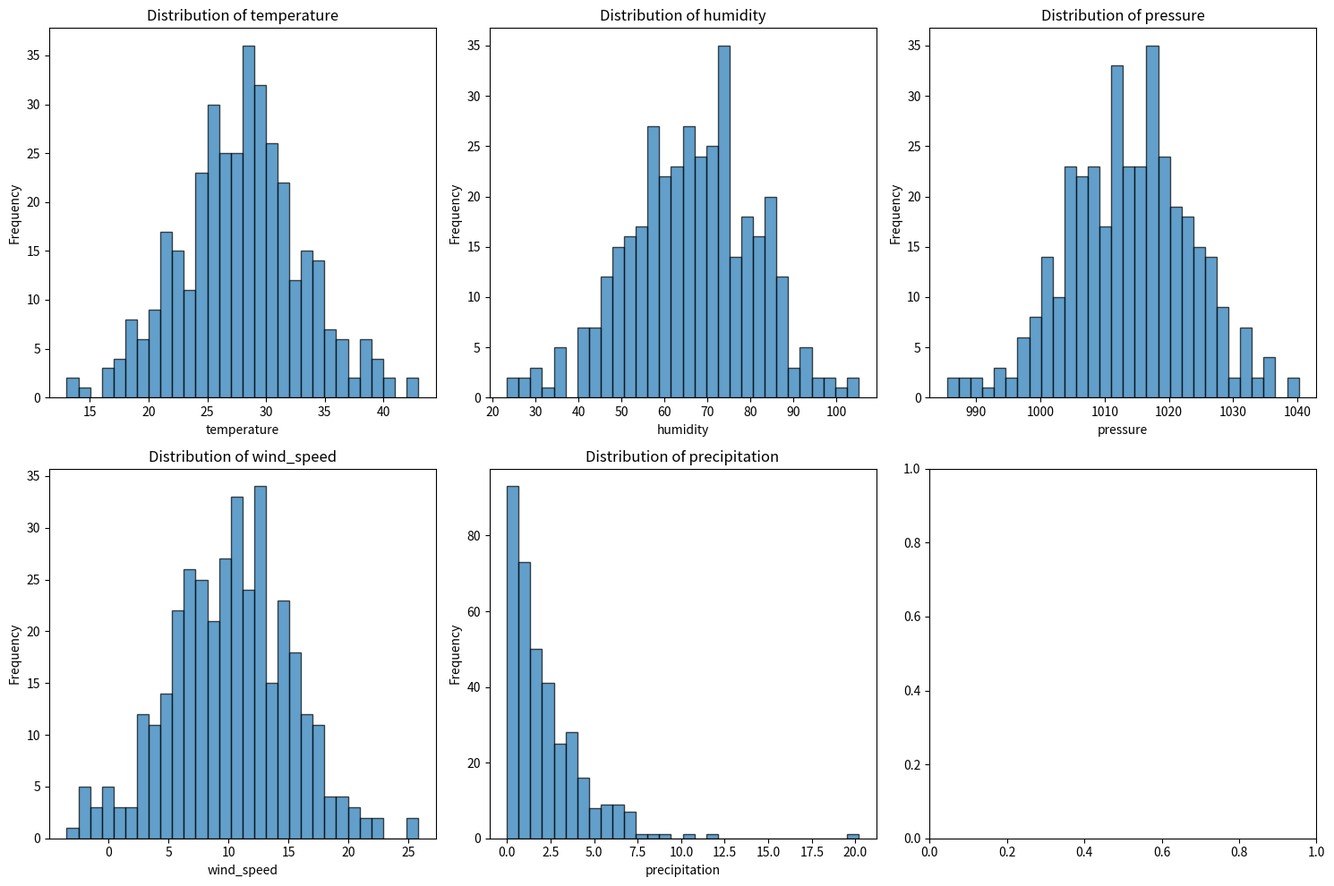
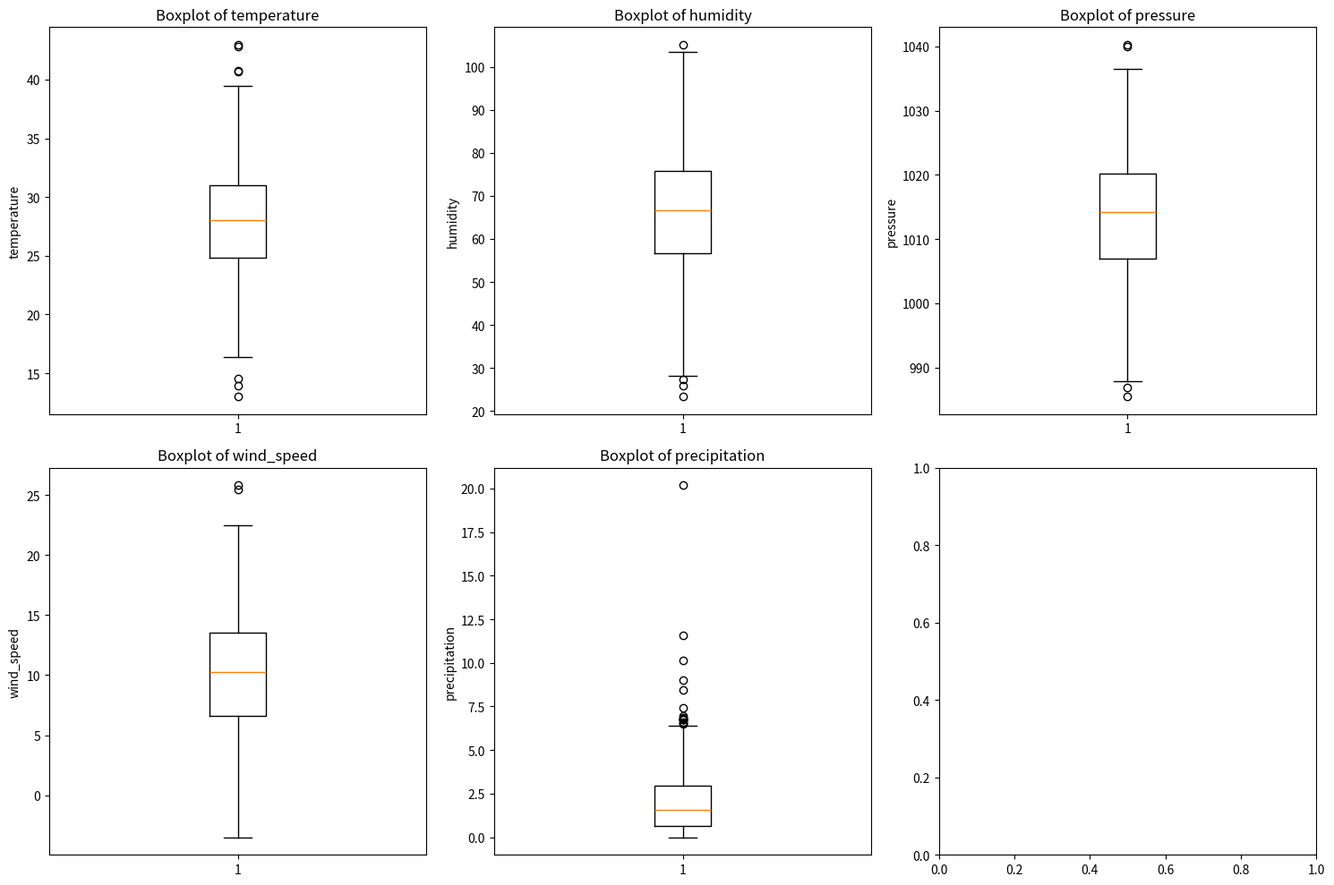
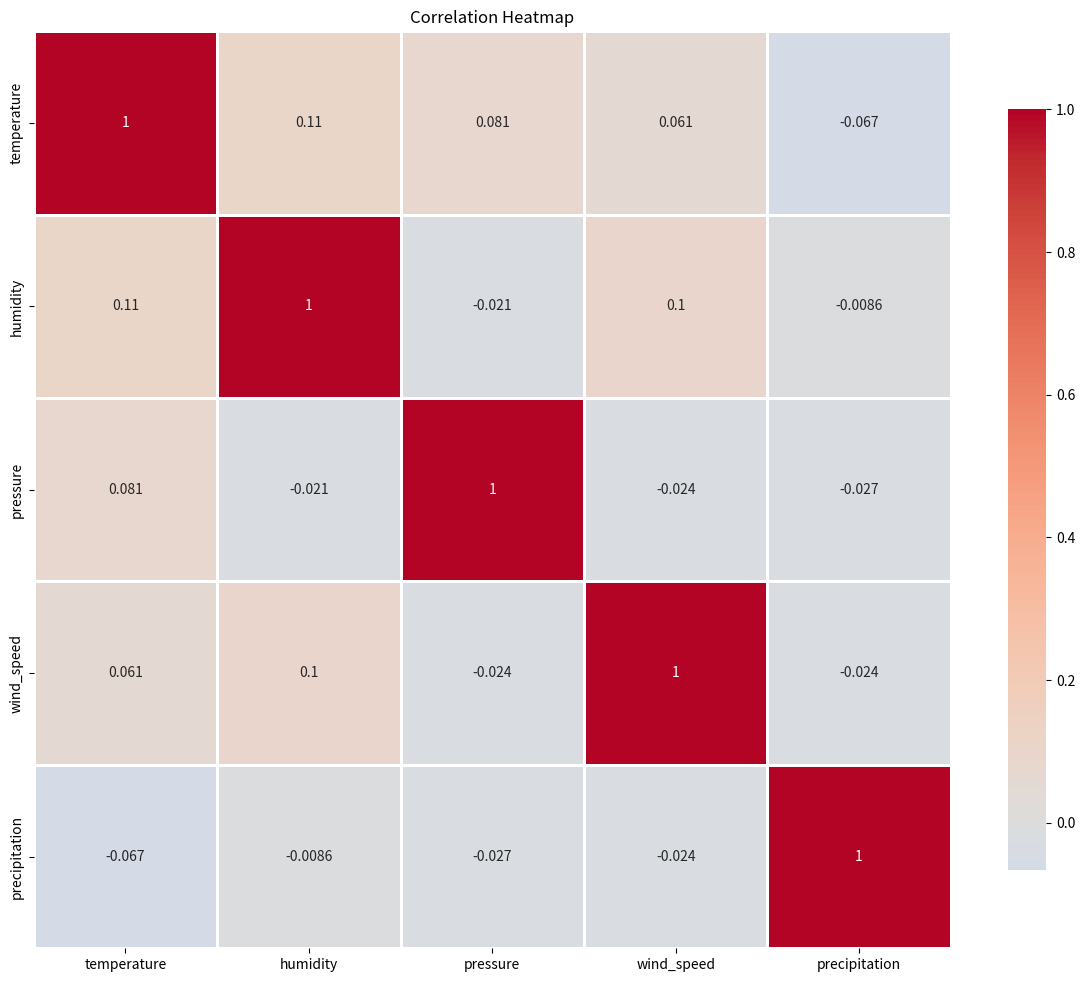
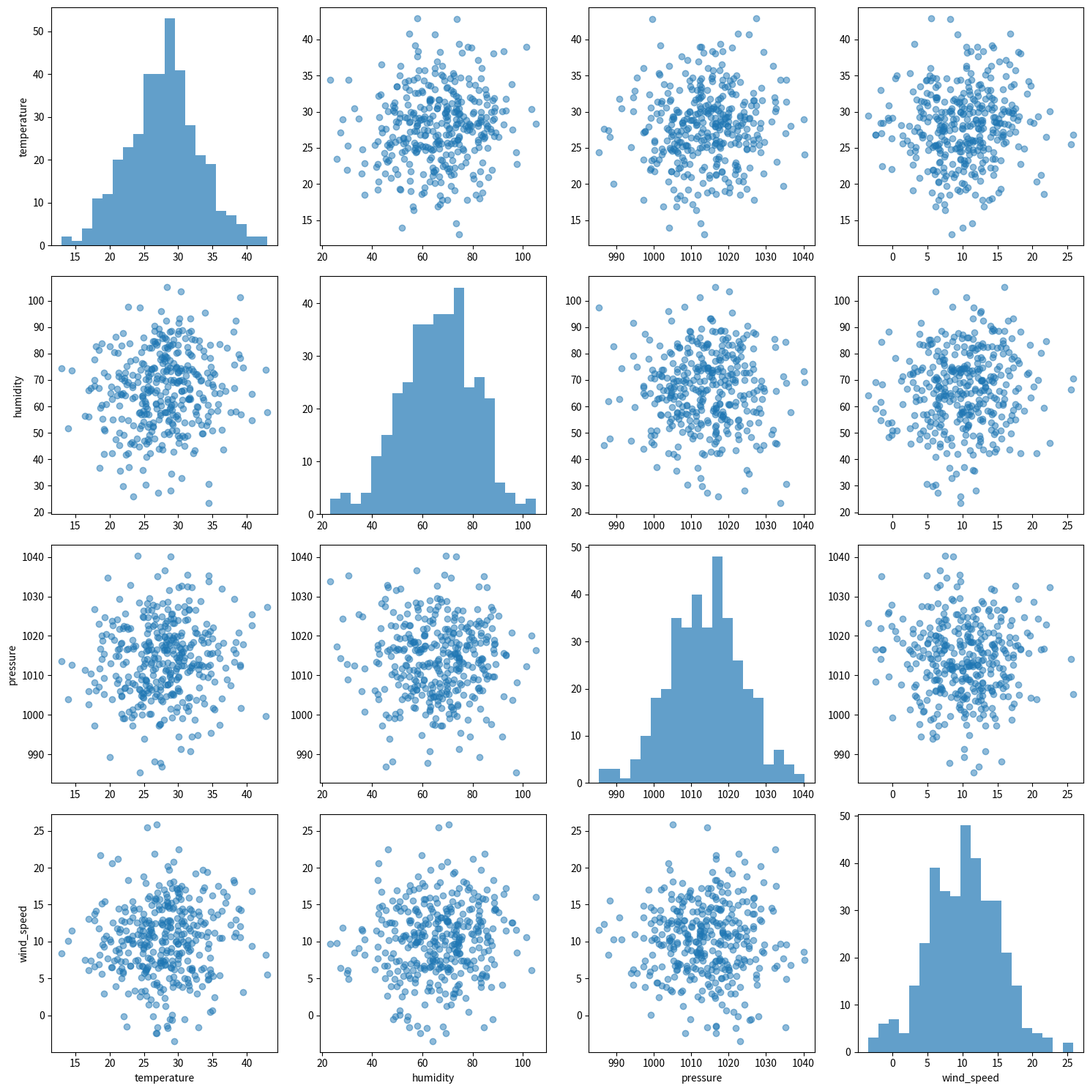
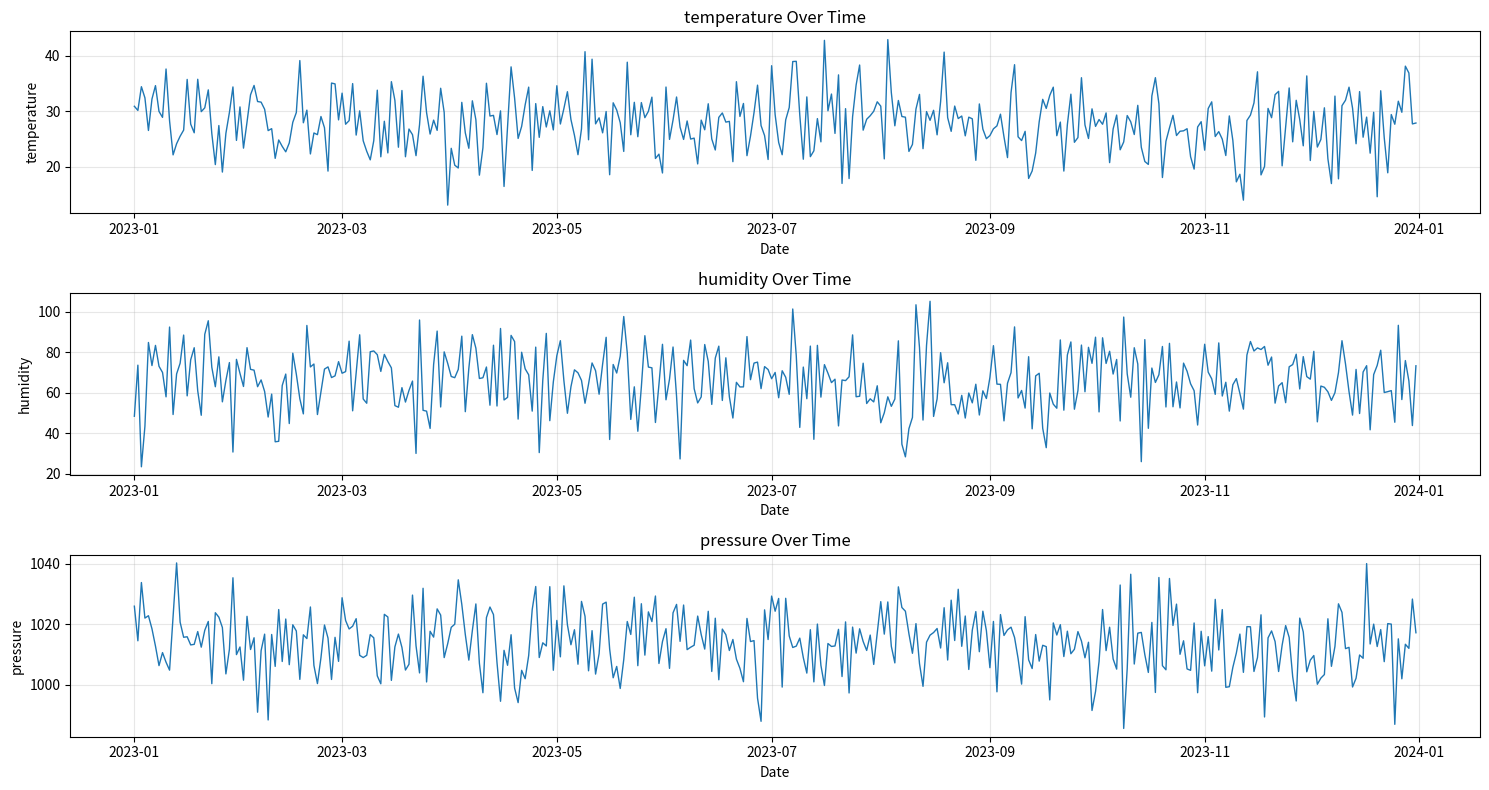
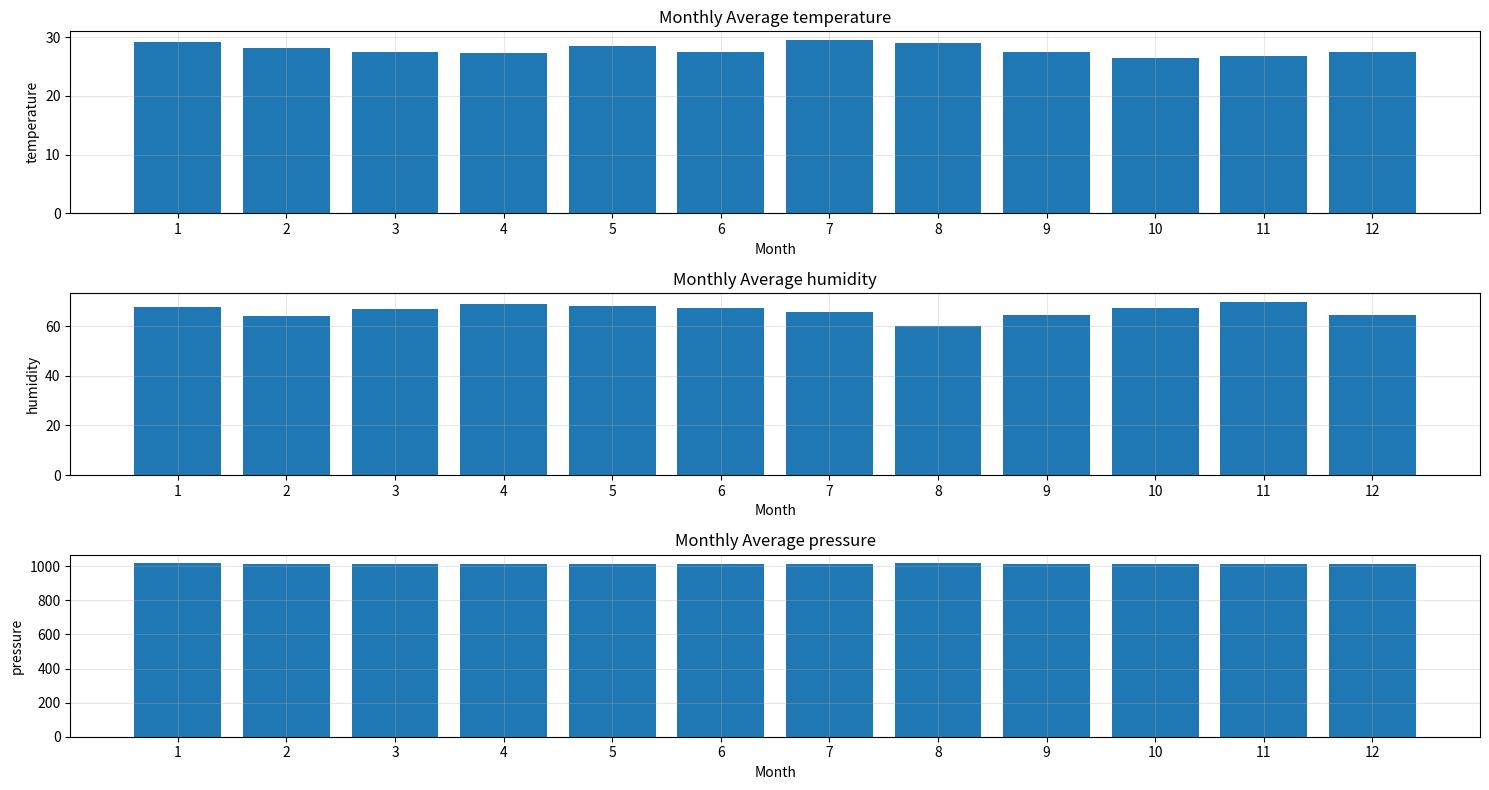
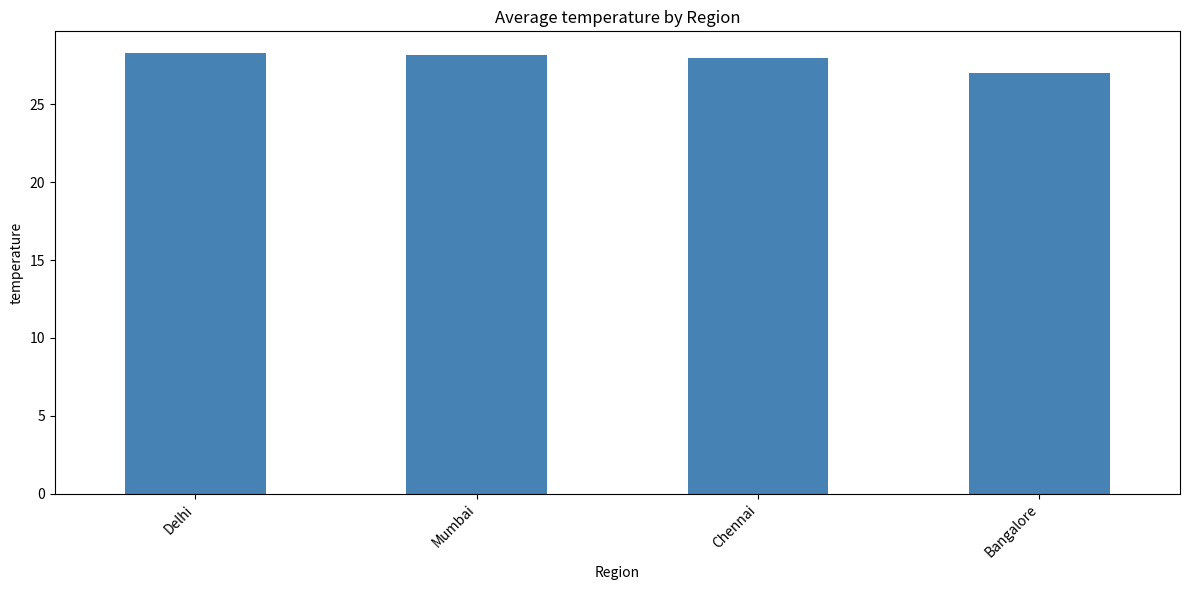
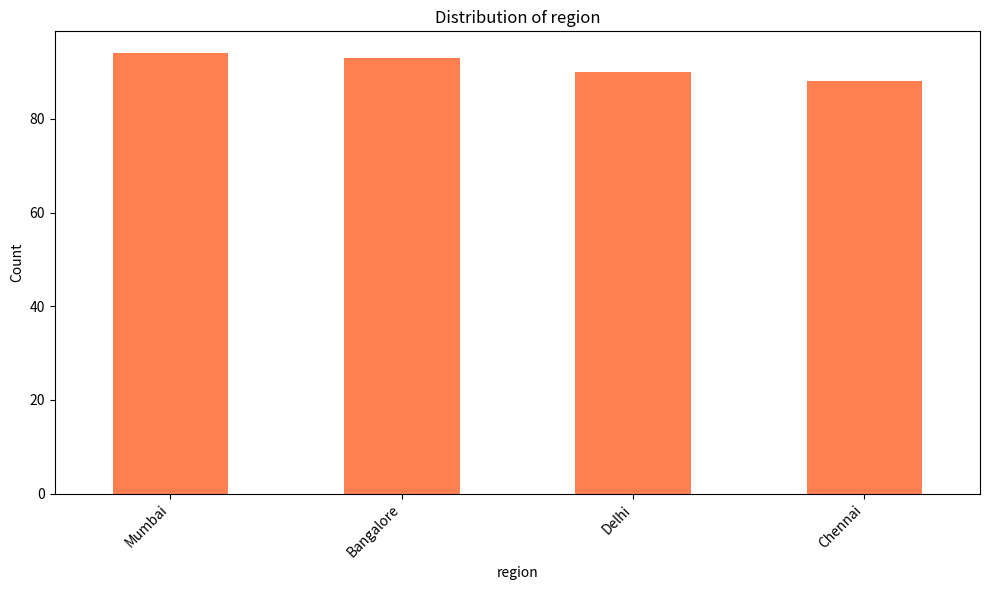

Write Python code to recreate these figures, in order.
"""
Exploratory Data Analysis Module
Provides comprehensive EDA capabilities for weather data
"""

import pandas as pd
import numpy as np
import matplotlib.pyplot as plt
import seaborn as sns
from typing import Dict, List, Optional, Tuple
import logging

logging.basicConfig(level=logging.INFO)
logger = logging.getLogger(__name__)


class ExploratoryDataAnalysis:
    """Comprehensive exploratory data analysis"""
    
    def __init__(self, df: pd.DataFrame):
        """
        Initialize the EDA module
        
        Args:
            df: Input DataFrame to analyze
        """
        self.df = df.copy()
        self.numerical_cols = self.df.select_dtypes(include=[np.number]).columns.tolist()
        self.categorical_cols = self.df.select_dtypes(include=['object', 'category']).columns.tolist()
    
    def plot_univariate_distributions(self, columns: List[str] = None, figsize: Tuple[int, int] = (15, 10)):
        """
        Plot univariate distributions (histograms and KDE)
        
        Args:
            columns: List of columns to plot (default: all numerical)
            figsize: Figure size
        """
        if columns is None:
            columns = self.numerical_cols[:6]  # Limit to first 6 columns
        
        fig, axes = plt.subplots(2, 3, figsize=figsize)
        axes = axes.flatten()
        
        for i, col in enumerate(columns):
            if col in self.df.columns:
                axes[i].hist(self.df[col].dropna(), bins=30, alpha=0.7, edgecolor='black')
                axes[i].set_title(f'Distribution of {col}')
                axes[i].set_xlabel(col)
                axes[i].set_ylabel('Frequency')
        
        plt.tight_layout()
        plt.show()
        logger.info("Univariate distributions plot displayed")
    
    def plot_boxplots(self, columns: List[str] = None, figsize: Tuple[int, int] = (15, 10)):
        """
        Plot boxplots for numerical columns
        
        Args:
            columns: List of columns to plot (default: all numerical)
            figsize: Figure size
        """
        if columns is None:
            # Filter out datetime columns from numerical columns
            columns = [col for col in self.numerical_cols if not pd.api.types.is_datetime64_any_dtype(self.df[col])]
            columns = columns[:6]
        
        fig, axes = plt.subplots(2, 3, figsize=figsize)
        axes = axes.flatten()
        
        for i, col in enumerate(columns):
            if col in self.df.columns:
                axes[i].boxplot(self.df[col].dropna())
                axes[i].set_title(f'Boxplot of {col}')
                axes[i].set_ylabel(col)
        
        plt.tight_layout()
        plt.show()
        logger.info("Boxplots displayed")
    
    def plot_correlation_heatmap(self, figsize: Tuple[int, int] = (12, 10)):
        """
        Plot correlation heatmap
        
        Args:
            figsize: Figure size
        """
        if len(self.numerical_cols) < 2:
            logger.warning("Not enough numerical columns for correlation heatmap")
            return
        
        corr_matrix = self.df[self.numerical_cols].corr()
        
        plt.figure(figsize=figsize)
        sns.heatmap(corr_matrix, annot=True, cmap='coolwarm', center=0,
                    square=True, linewidths=1, cbar_kws={"shrink": 0.8})
        plt.title('Correlation Heatmap')
        plt.tight_layout()
        plt.show()
        logger.info("Correlation heatmap displayed")
    
    def plot_scatter_matrix(self, columns: List[str] = None, figsize: Tuple[int, int] = (15, 15)):
        """
        Plot scatter matrix (pairplot)
        
        Args:
            columns: List of columns to plot (default: first 4 numerical)
            figsize: Figure size
        """
        if columns is None:
            columns = self.numerical_cols[:4]
        
        if len(columns) < 2:
            logger.warning("Need at least 2 columns for scatter matrix")
            return
        
        df_subset = self.df[columns].dropna()
        
        fig, axes = plt.subplots(len(columns), len(columns), figsize=figsize)
        
        for i, col1 in enumerate(columns):
            for j, col2 in enumerate(columns):
                if i == j:
                    axes[i, j].hist(df_subset[col1], bins=20, alpha=0.7)
                else:
                    axes[i, j].scatter(df_subset[col2], df_subset[col1], alpha=0.5)
                
                if i == len(columns) - 1:
                    axes[i, j].set_xlabel(col2)
                if j == 0:
                    axes[i, j].set_ylabel(col1)
        
        plt.tight_layout()
        plt.show()
        logger.info("Scatter matrix displayed")
    
    def plot_time_series(self, date_col: str, value_cols: List[str], figsize: Tuple[int, int] = (15, 8)):
        """
        Plot time series for specified columns
        
        Args:
            date_col: Date column name
            value_cols: List of value columns to plot
            figsize: Figure size
        """
        if date_col not in self.df.columns:
            logger.warning(f"Date column {date_col} not found")
            return
        
        self.df[date_col] = pd.to_datetime(self.df[date_col])
        df_sorted = self.df.sort_values(date_col)
        
        fig, axes = plt.subplots(len(value_cols), 1, figsize=figsize, squeeze=False)
        axes = axes.flatten()
        
        for i, col in enumerate(value_cols):
            if col in self.df.columns:
                axes[i].plot(df_sorted[date_col], df_sorted[col], linewidth=1)
                axes[i].set_title(f'{col} Over Time')
                axes[i].set_xlabel('Date')
                axes[i].set_ylabel(col)
                axes[i].grid(True, alpha=0.3)
        
        plt.tight_layout()
        plt.show()
        logger.info("Time series plot displayed")
    
    def plot_monthly_aggregates(self, date_col: str, value_cols: List[str], figsize: Tuple[int, int] = (15, 8)):
        """
        Plot monthly aggregates for specified columns
        
        Args:
            date_col: Date column name
            value_cols: List of value columns to aggregate
            figsize: Figure size
        """
        if date_col not in self.df.columns:
            logger.warning(f"Date column {date_col} not found")
            return
        
        self.df[date_col] = pd.to_datetime(self.df[date_col])
        self.df['month'] = self.df[date_col].dt.month
        self.df['year'] = self.df[date_col].dt.year
        
        fig, axes = plt.subplots(len(value_cols), 1, figsize=figsize, squeeze=False)
        axes = axes.flatten()
        
        for i, col in enumerate(value_cols):
            if col in self.df.columns:
                monthly_avg = self.df.groupby('month')[col].mean()
                axes[i].bar(monthly_avg.index, monthly_avg.values)
                axes[i].set_title(f'Monthly Average {col}')
                axes[i].set_xlabel('Month')
                axes[i].set_ylabel(col)
                axes[i].set_xticks(range(1, 13))
                axes[i].grid(True, alpha=0.3)
        
        plt.tight_layout()
        plt.show()
        logger.info("Monthly aggregates plot displayed")
    
    def plot_regional_analysis(self, region_col: str, value_col: str, figsize: Tuple[int, int] = (12, 6)):
        """
        Plot regional analysis for a value column
        
        Args:
            region_col: Region column name
            value_col: Value column to analyze
            figsize: Figure size
        """
        if region_col not in self.df.columns or value_col not in self.df.columns:
            logger.warning(f"Columns {region_col} or {value_col} not found")
            return
        
        regional_avg = self.df.groupby(region_col)[value_col].mean().sort_values(ascending=False)
        
        plt.figure(figsize=figsize)
        regional_avg.plot(kind='bar', color='steelblue')
        plt.title(f'Average {value_col} by Region')
        plt.xlabel('Region')
        plt.ylabel(value_col)
        plt.xticks(rotation=45, ha='right')
        plt.tight_layout()
        plt.show()
        logger.info("Regional analysis plot displayed")
    
    def plot_categorical_distribution(self, col: str, figsize: Tuple[int, int] = (10, 6)):
        """
        Plot distribution of categorical variable
        
        Args:
            col: Categorical column name
            figsize: Figure size
        """
        if col not in self.df.columns:
            logger.warning(f"Column {col} not found")
            return
        
        value_counts = self.df[col].value_counts()
        
        plt.figure(figsize=figsize)
        value_counts.plot(kind='bar', color='coral')
        plt.title(f'Distribution of {col}')
        plt.xlabel(col)
        plt.ylabel('Count')
        plt.xticks(rotation=45, ha='right')
        plt.tight_layout()
        plt.show()
        logger.info(f"Categorical distribution for {col} displayed")
    
    def generate_eda_report(self, date_col: str = None) -> Dict:
        """
        Generate a comprehensive EDA report
        
        Args:
            date_col: Optional date column for time series analysis
            
        Returns:
            Dictionary containing EDA results
        """
        report = {
            'numerical_columns': self.numerical_cols,
            'categorical_columns': self.categorical_cols,
            'plots_generated': []
        }
        
        # Generate plots
        if self.numerical_cols:
            self.plot_univariate_distributions()
            report['plots_generated'].append('univariate_distributions')
            
            self.plot_boxplots()
            report['plots_generated'].append('boxplots')
            
            self.plot_correlation_heatmap()
            report['plots_generated'].append('correlation_heatmap')
            
            self.plot_scatter_matrix()
            report['plots_generated'].append('scatter_matrix')
        
        if date_col and self.numerical_cols:
            self.plot_time_series(date_col, self.numerical_cols[:3])
            report['plots_generated'].append('time_series')
            
            self.plot_monthly_aggregates(date_col, self.numerical_cols[:3])
            report['plots_generated'].append('monthly_aggregates')
        
        # Regional analysis if region column exists
        region_cols = [col for col in self.df.columns if 'region' in col.lower()]
        if region_cols and self.numerical_cols:
            self.plot_regional_analysis(region_cols[0], self.numerical_cols[0])
            report['plots_generated'].append('regional_analysis')
        
        # Categorical distributions
        for col in self.categorical_cols[:3]:
            self.plot_categorical_distribution(col)
            report['plots_generated'].append(f'categorical_{col}')
        
        return report


def main():
    """Test the EDA module"""
    # Create sample data with date
    dates = pd.date_range(start='2023-01-01', periods=365, freq='D')
    data = {
        'date': dates,
        'temperature': np.random.normal(28, 5, 365),
        'humidity': np.random.normal(65, 15, 365),
        'pressure': np.random.normal(1013, 10, 365),
        'wind_speed': np.random.normal(10, 5, 365),
        'precipitation': np.random.exponential(2, 365),
        'region': np.random.choice(['Delhi', 'Mumbai', 'Bangalore', 'Chennai'], 365)
    }
    df = pd.DataFrame(data)
    
    eda = ExploratoryDataAnalysis(df)
    report = eda.generate_eda_report(date_col='date')
    
    print("EDA Report:")
    print(f"Numerical columns: {report['numerical_columns']}")
    print(f"Categorical columns: {report['categorical_columns']}")
    print(f"Plots generated: {report['plots_generated']}")


if __name__ == "__main__":
    main()
